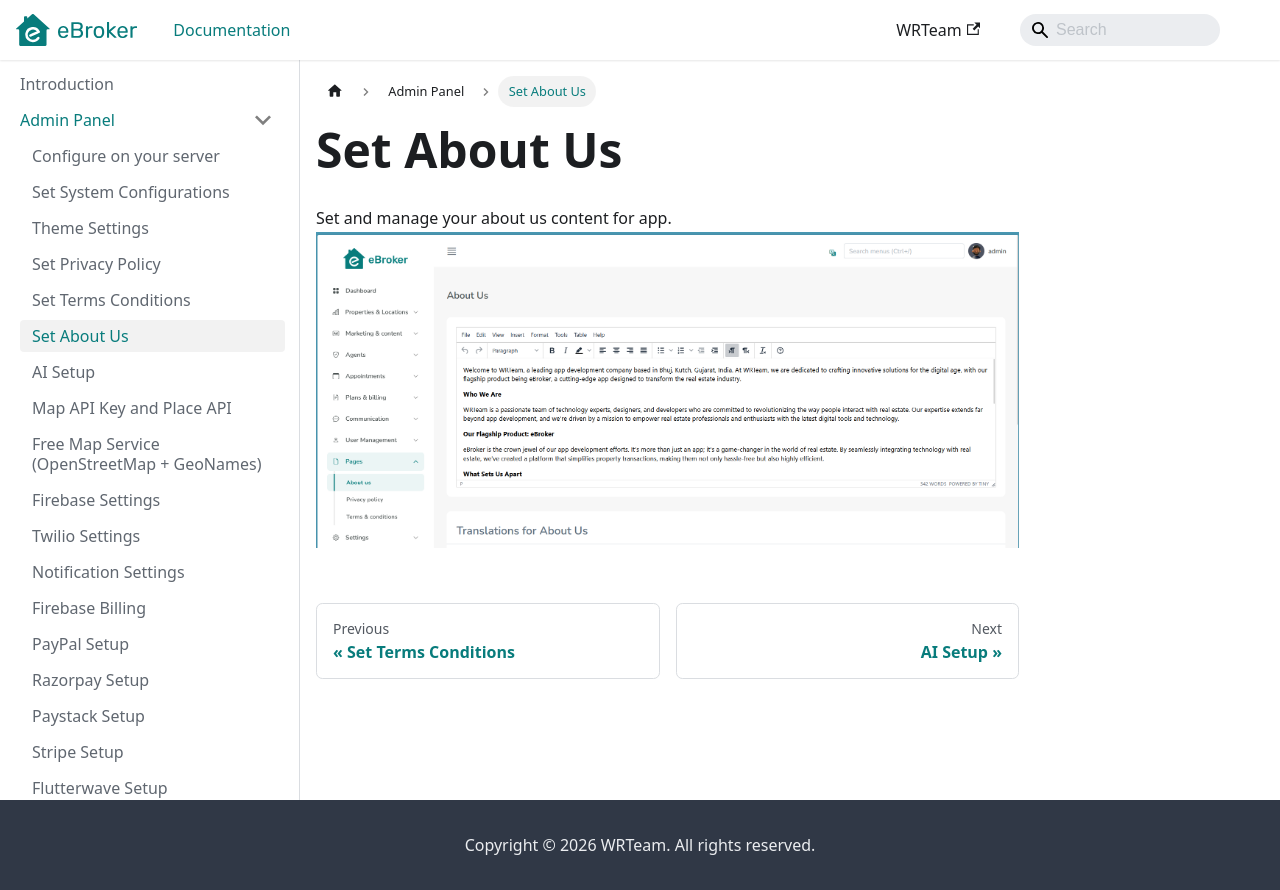

repository: WRTeam-in/eBroker-Doc · page: docs/admin/about-us/index.html · generator: docusaurus

---
sidebar_position: 5
---

# Set About Us

Set and manage your about us content for app.
![About Us](/images/panel/about_us.png)
